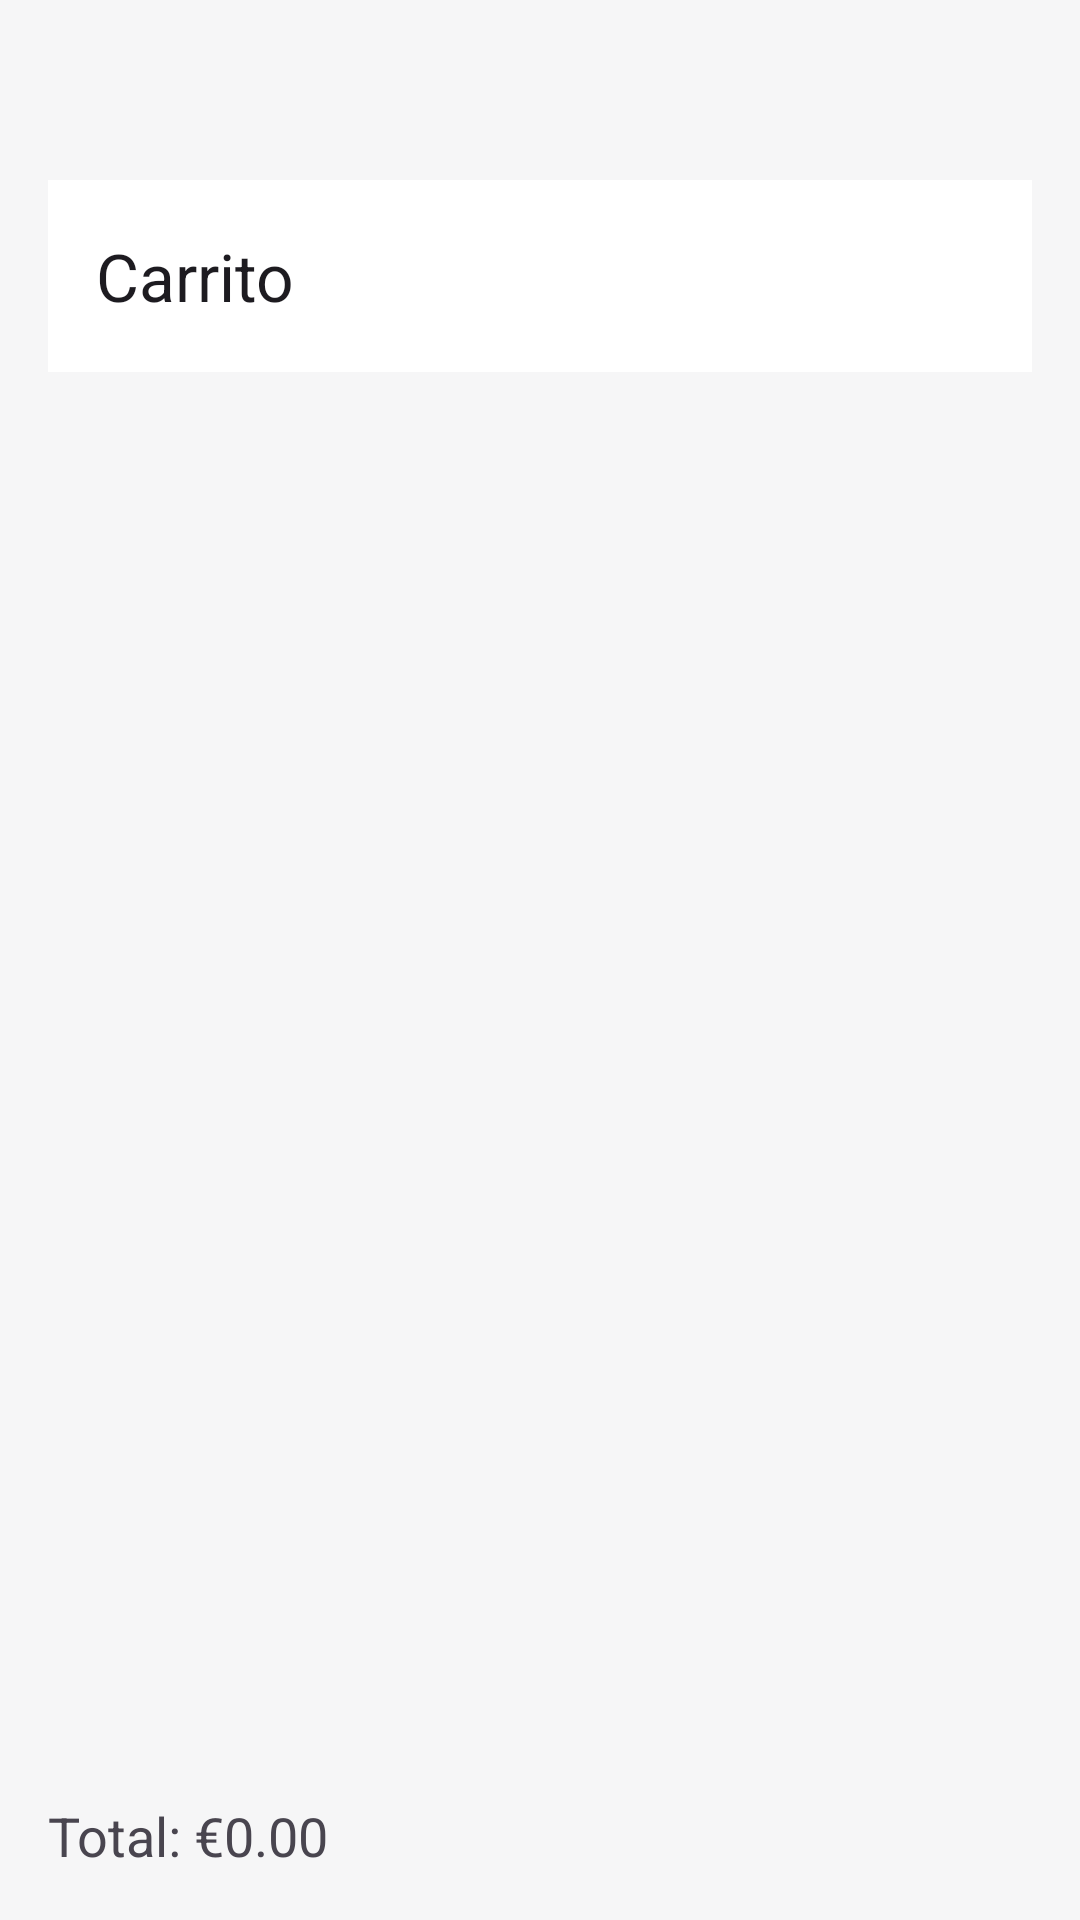

Android layout source for this screen:
<!-- AndroidManifest.xml: application theme Theme.Katherin_Varela_DAM2_t1_t2 -->
<!-- res/layout/activity_second.xml -->
<?xml version="1.0" encoding="utf-8"?>
<androidx.constraintlayout.widget.ConstraintLayout xmlns:android="http://schemas.android.com/apk/res/android"
    xmlns:app="http://schemas.android.com/apk/res-auto"
    xmlns:tools="http://schemas.android.com/tools"
    android:layout_width="match_parent"
    android:layout_height="match_parent"
    android:padding="16dp">

    <androidx.appcompat.widget.Toolbar
        android:id="@+id/toolbarSecond"
        android:layout_width="0dp"
        android:layout_height="wrap_content"
        android:layout_marginTop="44dp"
        app:layout_constraintEnd_toEndOf="parent"
        app:layout_constraintHorizontal_bias="0.0"
        app:layout_constraintStart_toStartOf="parent"
        app:layout_constraintTop_toTopOf="parent"
        android:background="@color/color_surface"
        app:title="Carrito" />

    <TextView
        android:id="@+id/txtTotal"
        android:layout_width="0dp"
        android:layout_height="wrap_content"
        android:text="Total: €0.00"
        android:textSize="18sp"
        app:layout_constraintBottom_toBottomOf="parent"
        app:layout_constraintEnd_toEndOf="parent"
        app:layout_constraintHorizontal_bias="1.0"
        app:layout_constraintStart_toStartOf="parent" />

    <androidx.recyclerview.widget.RecyclerView
        android:id="@+id/rvCarrito"
        android:layout_width="372dp"
        android:layout_height="547dp"
        app:layout_constraintBottom_toTopOf="@+id/txtTotal"
        app:layout_constraintEnd_toEndOf="parent"
        app:layout_constraintStart_toStartOf="parent"
        app:layout_constraintTop_toBottomOf="@+id/toolbarSecond"
        app:layout_constraintVertical_bias="1.0" />

</androidx.constraintlayout.widget.ConstraintLayout>
<!-- resources referenced by this layout -->
<resources>
  <color name="color_surface">#FFFFFF</color>
  <style name="Theme.Katherin_Varela_DAM2_t1_t2" parent="Base.Theme.Katherin_Varela_DAM2_t1_t2" />
  <style name="Base.Theme.Katherin_Varela_DAM2_t1_t2" parent="Theme.Material3.DayNight.NoActionBar">
          
          
          <item name="colorPrimary">@color/color_accent</item>
          <item name="colorOnPrimary">@color/color_surface</item>
  
          <item name="colorSecondary">@color/color_accent</item>
          <item name="colorOnSecondary">@color/color_surface</item>
  
          <item name="android:windowBackground">@color/color_bg</item>
  
      </style>
  <color name="color_accent">#111111</color>
  <color name="color_bg">#F6F6F7</color>
</resources>
